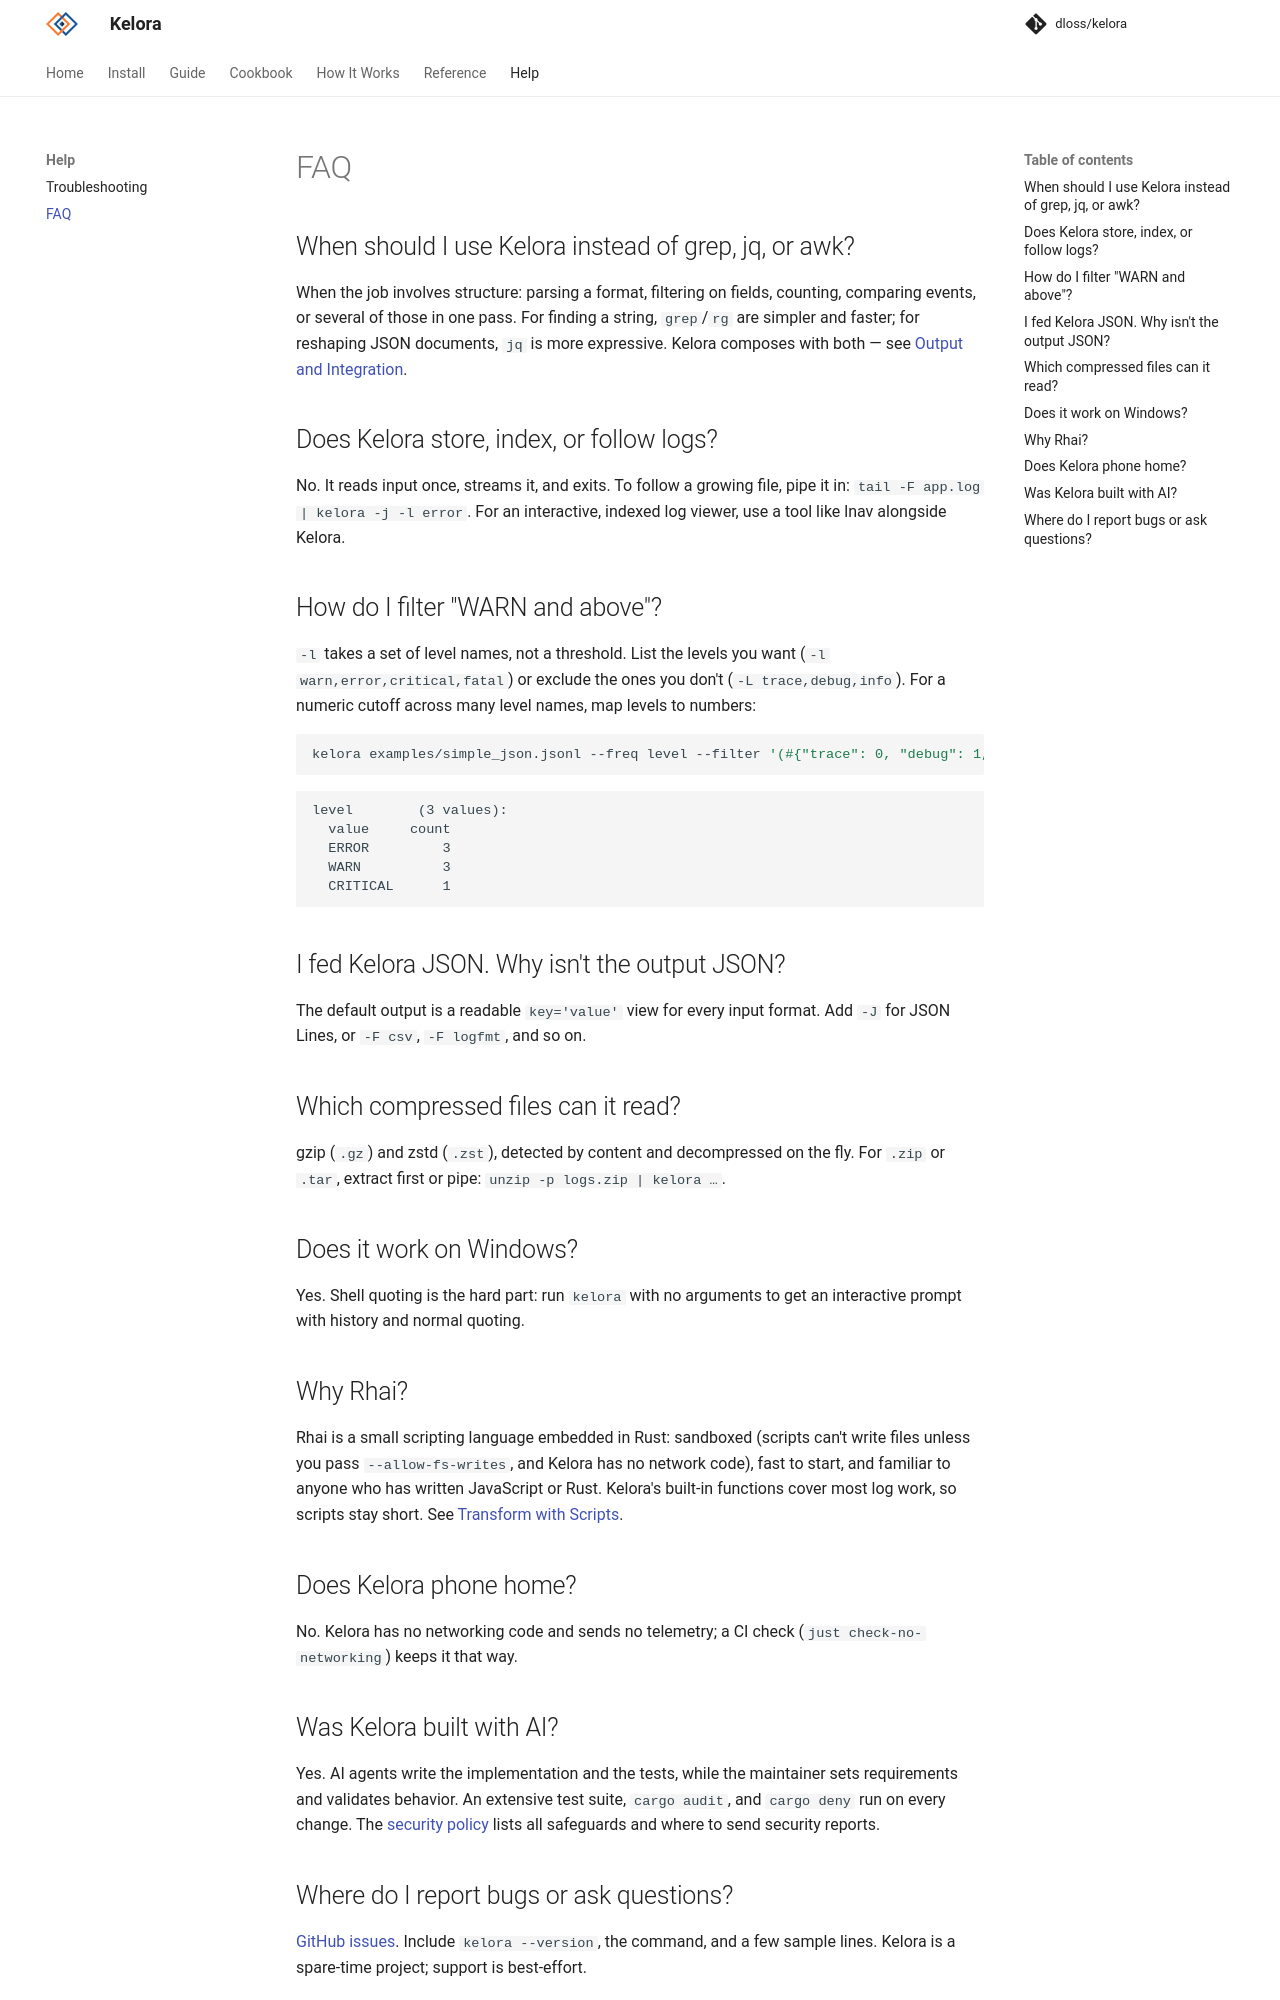

repository: dloss/kelora · page: dev/faq/index.html · generator: mkdocs

# FAQ

## When should I use Kelora instead of grep, jq, or awk?

When the job involves structure: parsing a format, filtering on fields,
counting, comparing events, or several of those in one pass. For finding a
string, `grep`/`rg` are simpler and faster; for reshaping JSON documents, `jq`
is more expressive. Kelora composes with both — see
[Output and Integration](guide/output.md#kelora-in-a-pipeline).

## Does Kelora store, index, or follow logs?

No. It reads input once, streams it, and exits. To follow a growing file, pipe
it in: `tail -F app.log | kelora -j -l error`. For an interactive, indexed log
viewer, use a tool like lnav alongside Kelora.

## How do I filter "WARN and above"?

`-l` takes a set of level names, not a threshold. List the levels you want
(`-l warn,error,critical,fatal`) or exclude the ones you don't
(`-L trace,debug,info`). For a numeric cutoff across many level names, map
levels to numbers:

```bash exec="on" source="above" result="ansi"
kelora examples/simple_json.jsonl --freq level --filter '(#{"trace": 0, "debug": 1, "info": 2, "warn": 3, "error": 4, "critical": 5, "fatal": 5}.get(e.level.to_lower()) ?? -1) >= 3'
```

## I fed Kelora JSON. Why isn't the output JSON?

The default output is a readable `key='value'` view for every input format.
Add `-J` for JSON Lines, or `-F csv`, `-F logfmt`, and so on.

## Which compressed files can it read?

gzip (`.gz`) and zstd (`.zst`), detected by content and decompressed on the
fly. For `.zip` or `.tar`, extract first or pipe: `unzip -p logs.zip | kelora …`.

## Does it work on Windows?

Yes. Shell quoting is the hard part: run `kelora` with no arguments to get an
interactive prompt with history and normal quoting.

## Why Rhai?

Rhai is a small scripting language embedded in Rust: sandboxed (scripts can't
write files unless you pass `--allow-fs-writes`, and Kelora has no network
code), fast to start, and familiar to anyone who has written JavaScript or
Rust. Kelora's built-in functions cover
most log work, so scripts stay short. See
[Transform with Scripts](guide/scripting.md).

## Does Kelora phone home?

No. Kelora has no networking code and sends no telemetry; a CI check
(`just check-no-networking`) keeps it that way.

## Was Kelora built with AI?

Yes. AI agents write the implementation and the tests, while the maintainer
sets requirements and validates behavior. An extensive test suite,
`cargo audit`, and `cargo deny` run on every change. The
[security policy](https://github.com/dloss/kelora/blob/main/SECURITY.md) lists
all safeguards and where to send security reports.
